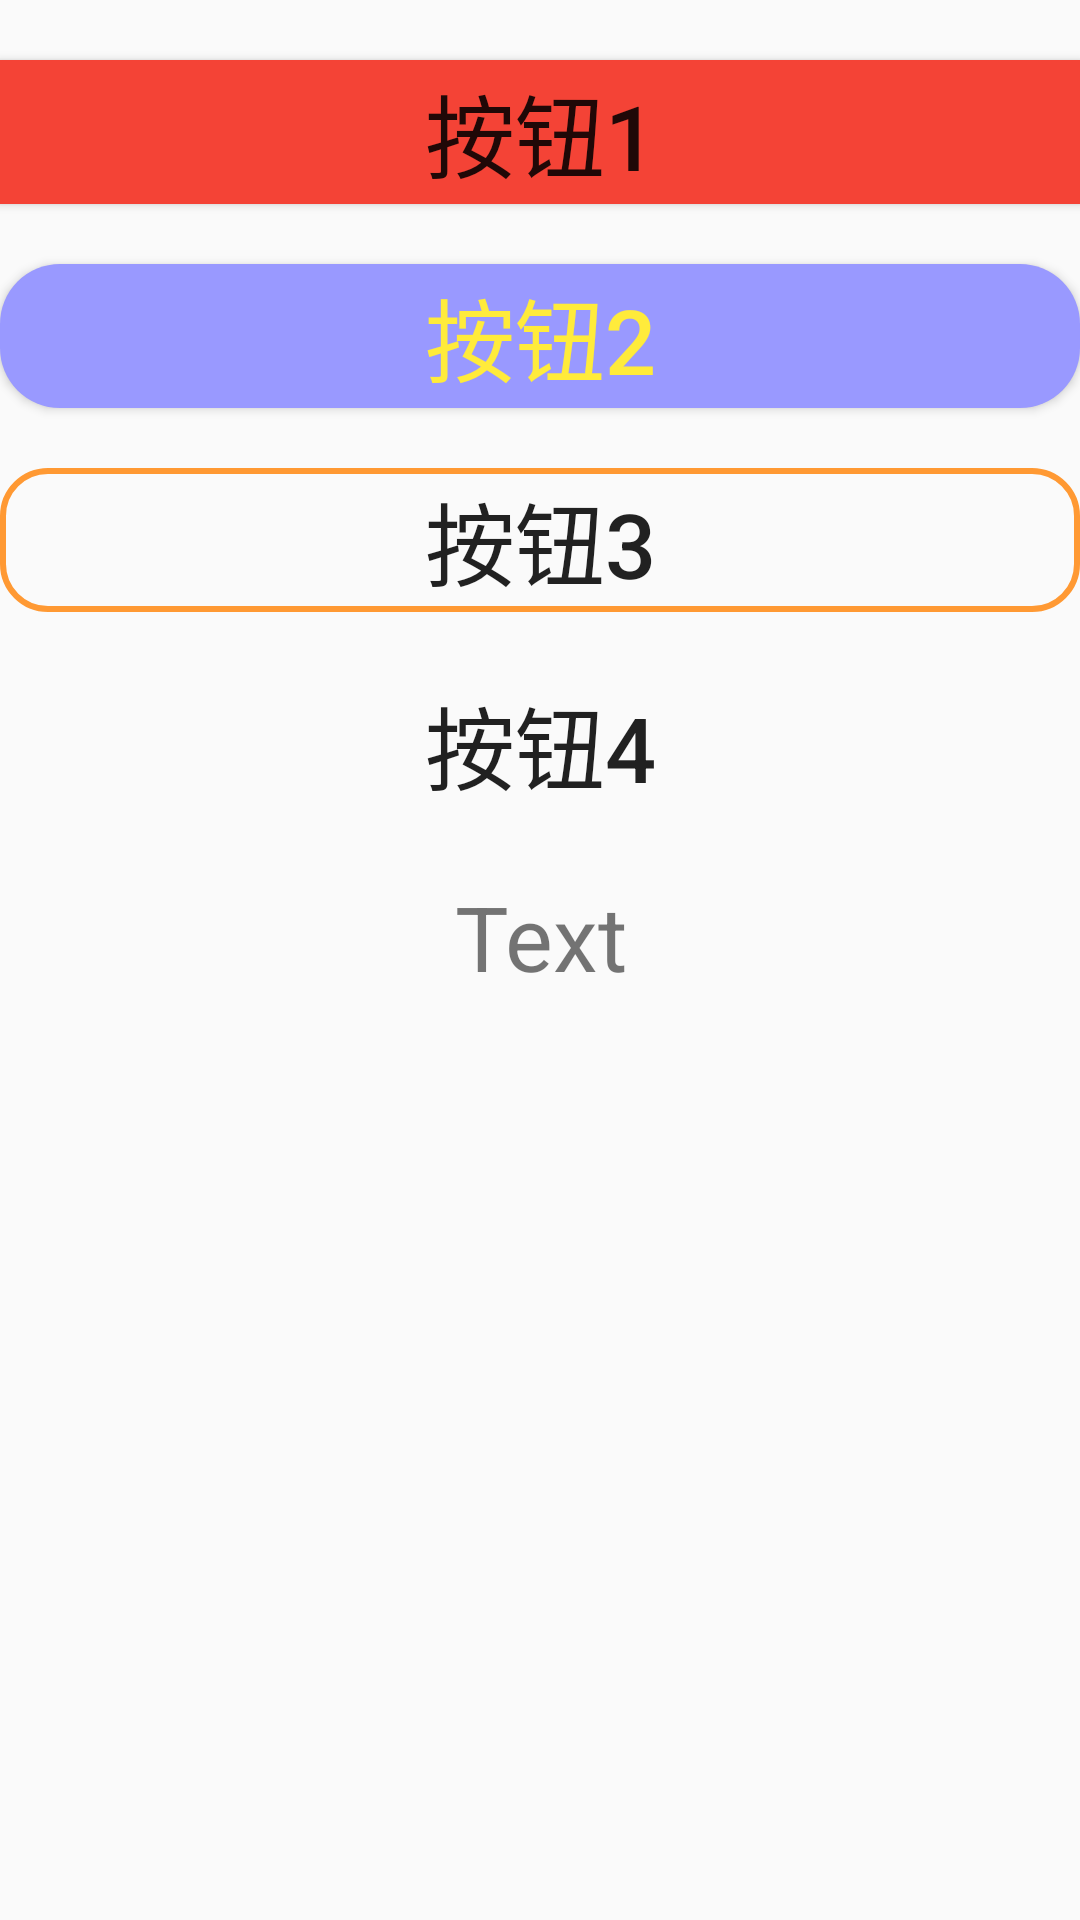

Layout XML and referenced resources for this Android screen:
<!-- AndroidManifest.xml: application theme AppTheme -->
<!-- res/layout/activity_button.xml -->
<?xml version="1.0" encoding="utf-8"?>
<RelativeLayout xmlns:android="http://schemas.android.com/apk/res/android"
    xmlns:tools="http://schemas.android.com/tools"
    android:layout_width="match_parent"
    android:layout_height="match_parent">
    <Button
        android:id="@+id/btn1"
        android:layout_width="match_parent"
        android:layout_height="wrap_content"
        android:text="按钮1"
        android:textSize="30sp"
        android:layout_marginTop="20dp"
        android:background="#F44336"/>

    <Button
        android:id="@+id/btn2"
        android:layout_width="match_parent"
        android:layout_height="wrap_content"
        android:background="@drawable/btn2"
        android:textColor="#FFFFEB3B"
        android:text="按钮2"
        android:textSize="30sp"
        android:layout_below="@id/btn1"
        android:layout_marginTop="20dp"/>
    <Button
        android:id="@+id/btn3"
        android:layout_below="@id/btn2"
        android:layout_marginTop="20dp"
        android:text="按钮3"
        android:textSize="30sp"
        android:background="@drawable/btn3"
        android:layout_width="match_parent"
        android:layout_height="wrap_content" />
    <Button
        android:id="@+id/btn4"
        android:layout_width="match_parent"
        android:layout_height="wrap_content"
        android:text="按钮4"
        android:textSize="30sp"
        android:background="@drawable/btn4"
        android:layout_marginTop="20dp"
        android:onClick="showToast"
        android:layout_below="@id/btn3"/>
    <TextView
        android:id="@+id/textd"
        android:layout_width="match_parent"
        android:layout_height="wrap_content"
        android:layout_marginTop="20dp"
        android:text="Text"
        android:textSize="30sp"
        android:gravity="center"
        android:layout_below="@id/btn4"/>
</RelativeLayout>
<!-- resources referenced by this layout -->
<resources>
  <!-- drawable btn2 (drawable) -->
  <?xml version="1.0" encoding="utf-8"?>
  <shape xmlns:android="http://schemas.android.com/apk/res/android"
      android:shape="rectangle">
      <solid
          android:color="#9999ff"/>
      <corners
          android:radius="20dp"/>
  
  
  </shape>
  <!-- drawable btn3 (drawable) -->
  <?xml version="1.0" encoding="utf-8"?>
  <shape xmlns:android="http://schemas.android.com/apk/res/android"
      android:shape="rectangle"
      >
  
      <stroke
          android:color="#ff9933"
          android:width="2dp"/>
      <corners
          android:radius="15dp"/>
  
  </shape>
  <style name="AppTheme" parent="Theme.AppCompat.Light.DarkActionBar">
          
          <item name="colorPrimary">@color/colorPrimary</item>
          <item name="colorPrimaryDark">@color/colorPrimaryDark</item>
          <item name="colorAccent">@color/colorAccent</item>
      </style>
  <color name="colorPrimary">#008577</color>
  <color name="colorPrimaryDark">#00574B</color>
  <color name="colorAccent">#D81B60</color>
</resources>
